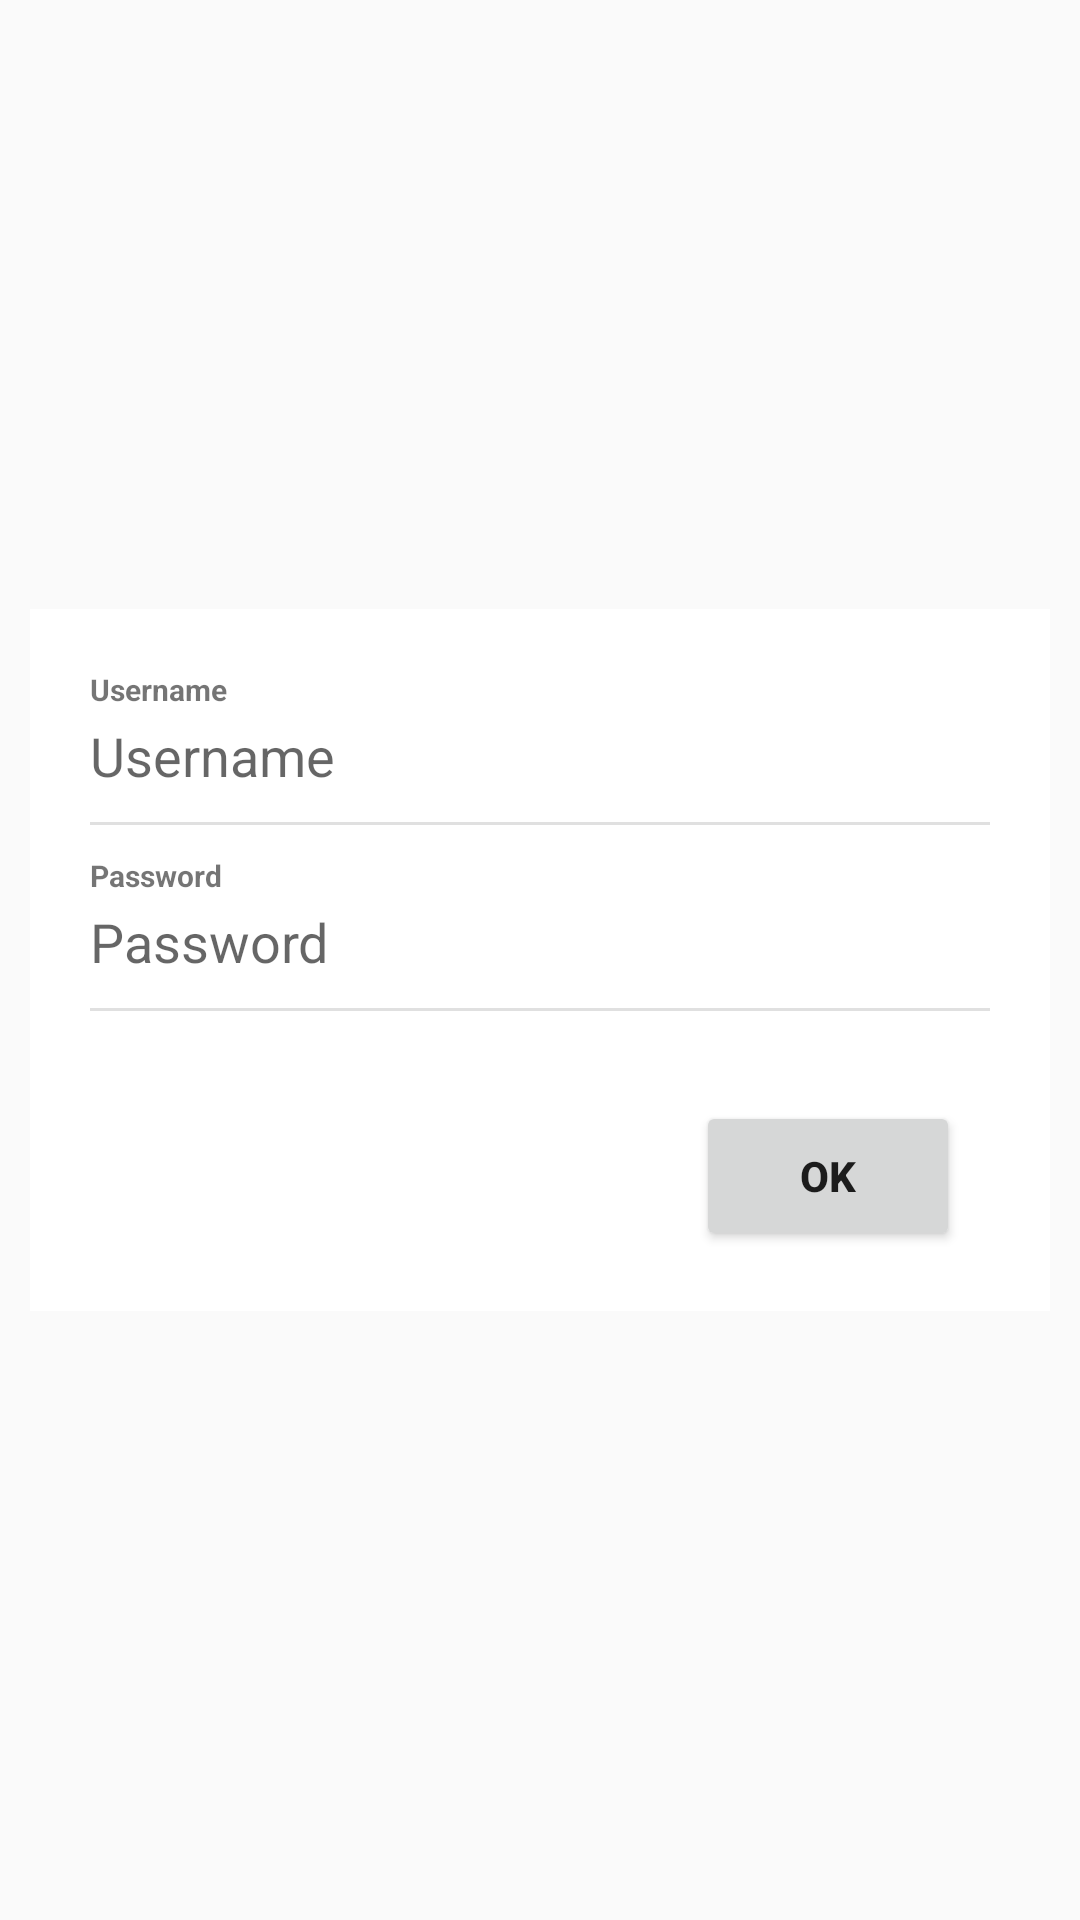

Layout XML and referenced resources for this Android screen:
<!-- AndroidManifest.xml: application theme AppTheme -->
<!-- res/layout/dialog_login.xml -->
<?xml version="1.0" encoding="utf-8"?>
<RelativeLayout xmlns:android="http://schemas.android.com/apk/res/android"
    android:layout_width="match_parent"
    android:layout_height="match_parent"
    android:orientation="vertical">

    <LinearLayout
        android:layout_width="match_parent"
        android:layout_height="wrap_content"
        android:layout_centerInParent="true"
        android:background="@android:color/white"
        android:layout_margin="10dp"
        android:orientation="vertical"
        android:padding="10dp">

        <LinearLayout
            android:layout_width="match_parent"
            android:layout_height="wrap_content"
            android:orientation="vertical"
            android:layout_marginTop="10dp"
            android:layout_marginLeft="10dp"
            android:layout_marginRight="10dp">
            <TextView
                android:layout_width="wrap_content"
                android:layout_height="wrap_content"
                android:text="Username"
                android:textSize="10dp"
                android:textStyle="bold"
                android:layout_marginBottom="3dp"/>
            <EditText
                android:id="@+id/ed_username"
                android:layout_width="match_parent"
                android:layout_height="wrap_content"
                android:hint="Username"
                android:singleLine="true"
                android:background="@android:color/transparent"/>
            <View
                android:layout_width="match_parent"
                android:layout_height="1dp"
                android:background="#E0E0E0"
                android:layout_marginTop="10dp"/>
        </LinearLayout>

        <LinearLayout
            android:layout_width="match_parent"
            android:layout_height="wrap_content"
            android:orientation="vertical"
            android:layout_marginTop="10dp"
            android:layout_marginLeft="10dp"
            android:layout_marginRight="10dp">
            <TextView
                android:layout_width="wrap_content"
                android:layout_height="wrap_content"
                android:text="Password"
                android:textSize="10dp"
                android:textStyle="bold"
                android:layout_marginBottom="3dp"/>
            <EditText
                android:id="@+id/ed_password"
                android:layout_width="match_parent"
                android:layout_height="wrap_content"
                android:hint="Password"
                android:singleLine="true"
                android:background="@android:color/transparent"/>
            <View
                android:layout_width="match_parent"
                android:layout_height="1dp"
                android:background="#E0E0E0"
                android:layout_marginTop="10dp"/>
        </LinearLayout>

        <Button
            android:id="@+id/dialog_ok"
            android:layout_width="wrap_content"
            android:layout_height="50dp"
            android:layout_gravity="end"
            android:layout_weight="1"
            android:gravity="center"
            android:paddingLeft="30dp"
            android:paddingRight="30dp"
            android:text="OK"
            android:textStyle="bold"
            android:layout_marginTop="30dp"
            android:layout_marginRight="20dp"
            android:layout_marginBottom="10dp"/>
    </LinearLayout>
</RelativeLayout>
<!-- resources referenced by this layout -->
<resources>
  <style name="AppTheme" parent="Theme.AppCompat.Light.NoActionBar">
          
          <item name="colorPrimary">@color/colorPrimary</item>
          <item name="colorPrimaryDark">@color/colorPrimaryDark</item>
          <item name="colorAccent">@color/colorAccent</item>
      </style>
  <color name="colorPrimary">#607D8B</color>
  <color name="colorPrimaryDark">#263238</color>
  <color name="colorAccent">#5c89ae</color>
</resources>
